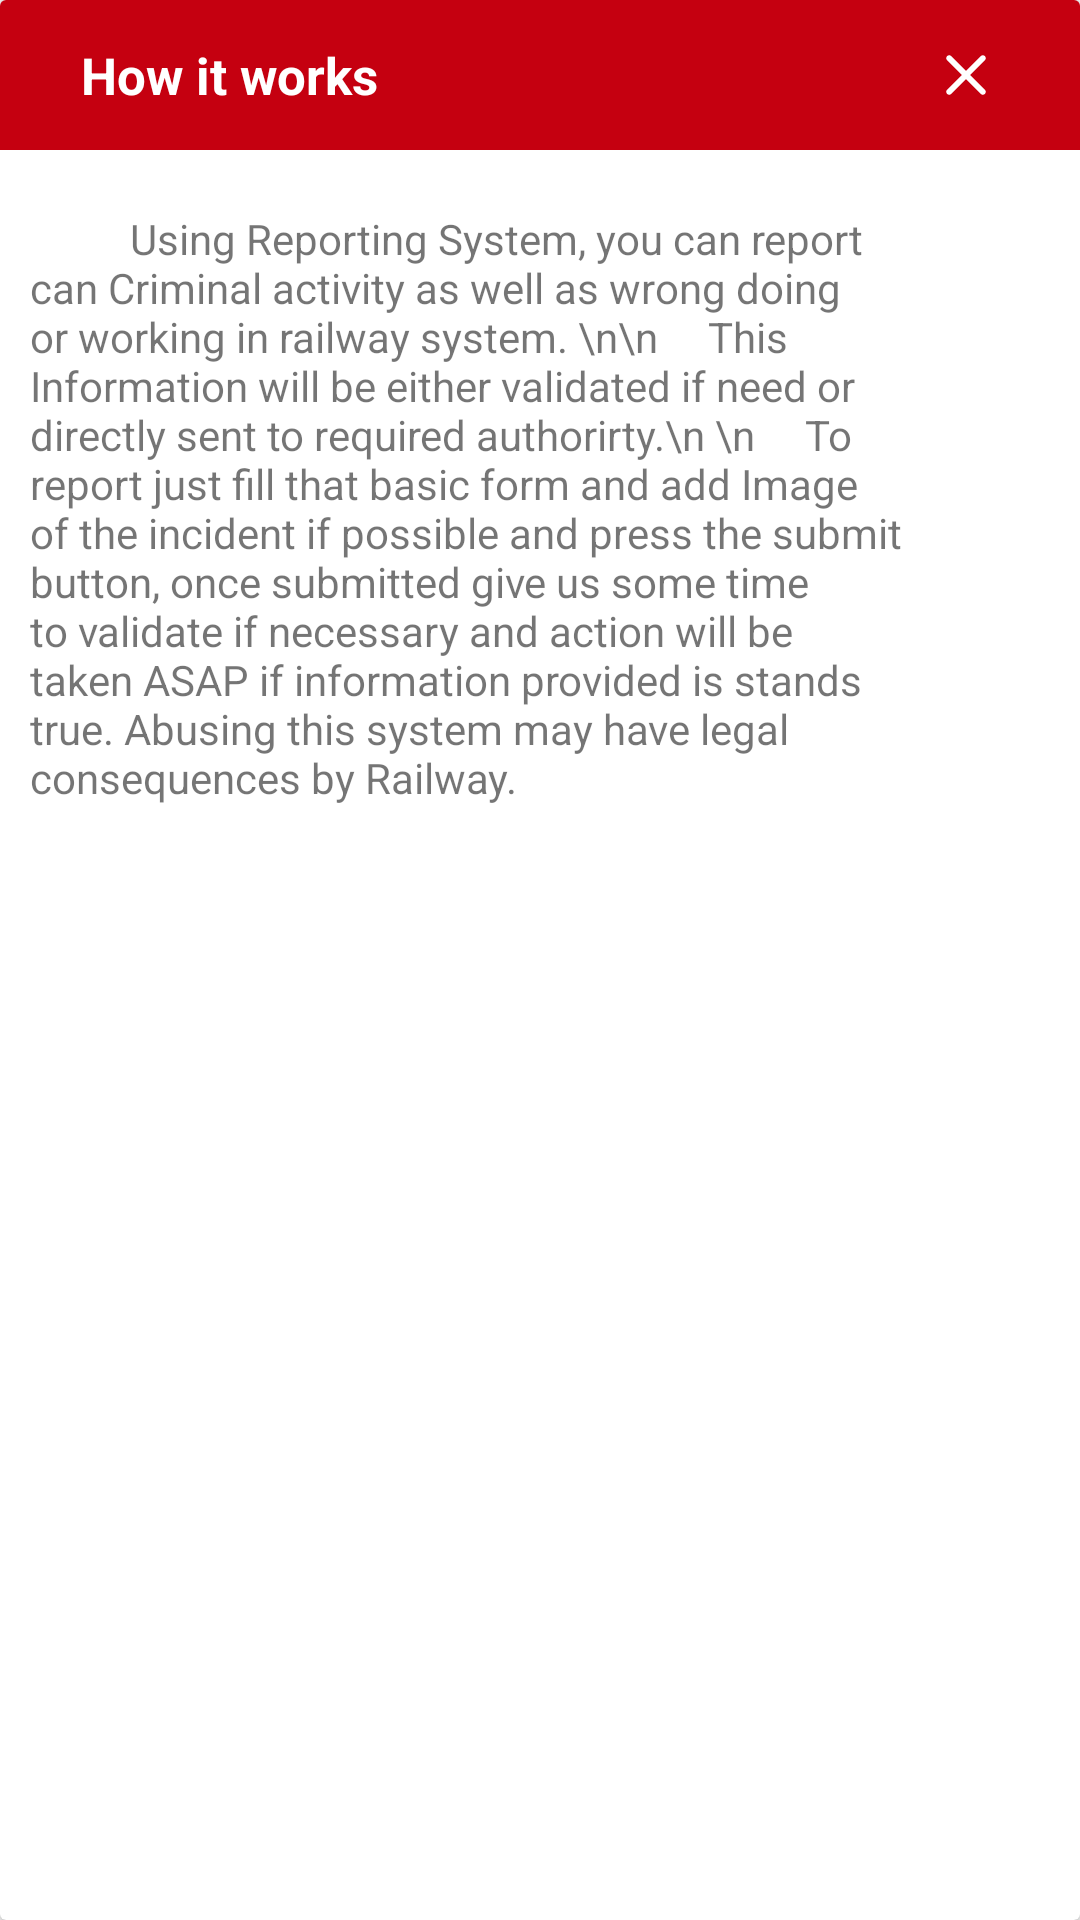

Android layout source for this screen:
<!-- AndroidManifest.xml: application theme AppTheme -->
<!-- res/layout/dialog_report_working.xml -->
<?xml version="1.0" encoding="utf-8"?>
<android.support.v7.widget.CardView android:layout_gravity="center"
    xmlns:android="http://schemas.android.com/apk/res/android"
    android:layout_width="300dp"
    android:layout_height="wrap_content"
    xmlns:app="http://schemas.android.com/apk/res-auto">

    <LinearLayout
        android:layout_width="wrap_content"
        android:layout_height="wrap_content"
        android:orientation="vertical">

        <RelativeLayout
            android:background="@color/colorPrimary"
            android:layout_marginBottom="10dp"
            android:layout_width="match_parent"
            android:layout_height="50dp">

            <TextView
                android:id="@+id/title"
                android:textStyle="bold"
                android:textSize="17sp"
                android:layout_width="wrap_content"
                android:layout_height="match_parent"
                android:gravity="center"
                android:textColor="@color/white"
                android:layout_alignParentStart="true"
                android:layout_marginStart="27dp"
                android:text="How it works" />

            <ImageView
                android:tint="@color/white"
                android:id="@+id/dismiss"
                android:layout_marginEnd="13dp"
                android:layout_alignParentEnd="true"
                android:padding="13dp"
                android:layout_width="50dp"
                android:layout_height="50dp"
                android:src="@drawable/icon_close"/>

        </RelativeLayout>

        <ScrollView
            android:layout_width="match_parent"
            android:layout_height="match_parent">


            <TextView
                android:layout_margin="10dp"
                android:layout_marginBottom="20dp"
                android:textAlignment="textStart"
                android:layout_width="wrap_content"
                android:maxWidth="300dp"
                android:layout_height="match_parent"
                android:text="          Using Reporting System, you can report can Criminal activity as well as wrong doing or working in railway system. \n\n     This Information will be either validated if need or directly sent to required authorirty.\n \n     To report just fill that basic form and add Image of the incident if possible and press the submit button, once submitted give us some time to validate if necessary and action will be taken ASAP if information provided is stands true. Abusing this system may have legal consequences by Railway."/>


        </ScrollView>

    </LinearLayout>

</android.support.v7.widget.CardView>
<!-- resources referenced by this layout -->
<resources>
  <color name="colorPrimary">#C50010</color>
  <color name="white">#FFFFFF</color>
  <!-- drawable icon_close (drawable) -->
  <?xml version="1.0" encoding="utf-8"?>
  <vector xmlns:android="http://schemas.android.com/apk/res/android"
      android:width="24dp"
      android:height="24dp"
      android:viewportWidth="24"
      android:viewportHeight="24">
  
      <path
          android:pathData="M0,0 L24,0 L24,24 L0,24 L0,0 Z" />
      <path
          android:fillColor="@color/lightGrey"
          android:pathData="M18.3,5.71 C17.91,5.32,17.28,5.32,16.89,5.71 L12,10.59 L7.11,5.7
  C6.72,5.31,6.09,5.31,5.7,5.7 C5.31,6.09,5.31,6.72,5.7,7.11 L10.59,12 L5.7,16.89
  C5.31,17.28,5.31,17.91,5.7,18.3 C6.09,18.69,6.72,18.69,7.11,18.3 L12,13.41
  L16.89,18.3 C17.28,18.69,17.91,18.69,18.3,18.3
  C18.69,17.91,18.69,17.28,18.3,16.89 L13.41,12 L18.3,7.11
  C18.68,6.73,18.68,6.09,18.3,5.71 Z" />
  </vector>
  <style name="AppTheme" parent="Theme.AppCompat.Light.NoActionBar">
          
          <item name="android:typeface">sans</item>
          <item name="colorControlNormal">#FFFFFF</item>
          <item name="colorPrimary">@color/colorPrimary</item>
          <item name="colorPrimaryDark">@color/colorPrimaryDark</item>
          <item name="colorAccent">@color/colorAccent</item>
      </style>
  <color name="lightGrey">#202020</color>
  <color name="colorPrimaryDark">#920011</color>
  <color name="colorAccent">#C50010</color>
</resources>
